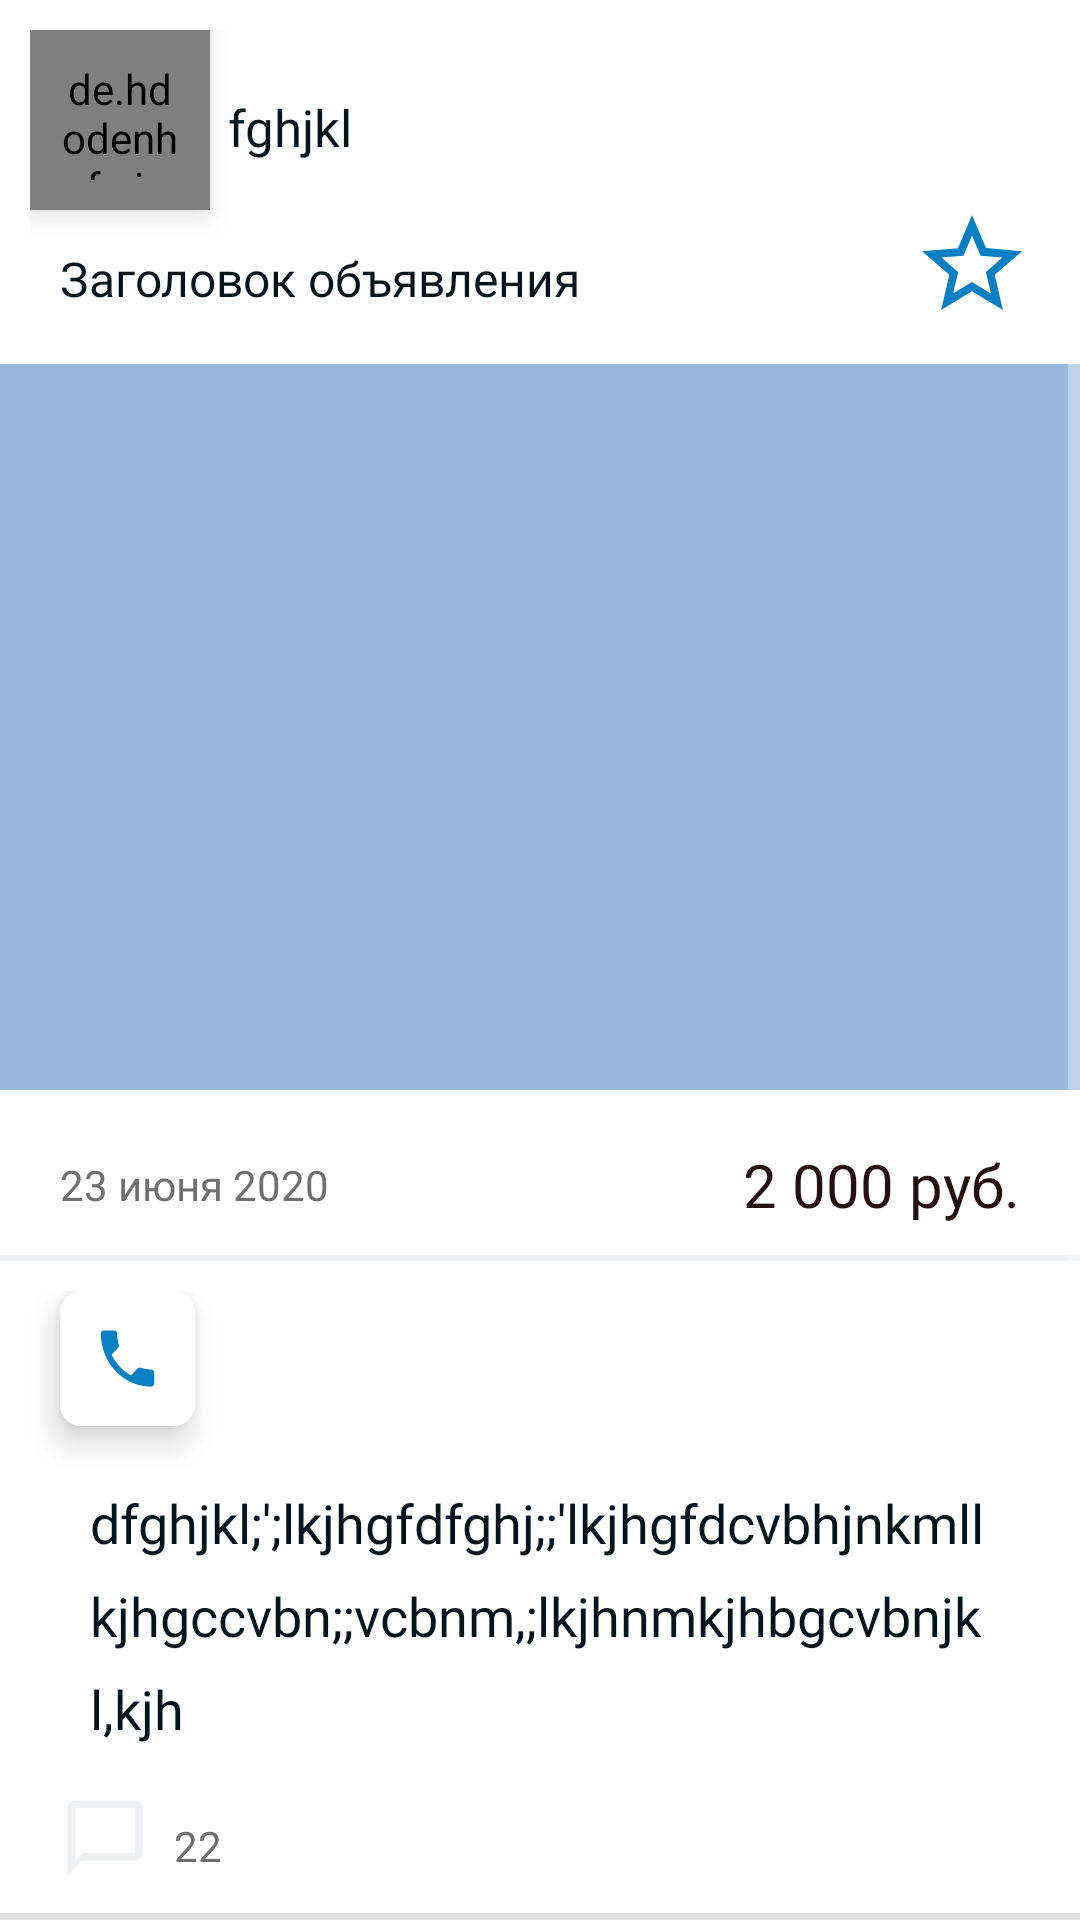

The Android layout XML behind this screen, and the referenced resources:
<!-- AndroidManifest.xml: application theme KithAppTheme -->
<!-- res/layout/fragment_board_information.xml -->
<?xml version="1.0" encoding="utf-8"?>
<layout xmlns:android="http://schemas.android.com/apk/res/android"
    xmlns:app="http://schemas.android.com/apk/res-auto"
    xmlns:tools="http://schemas.android.com/tools">

    <ScrollView
        android:background="@color/colorAccent"
        android:layout_width="match_parent"
        android:layout_height="match_parent">

        <LinearLayout
            android:layout_width="match_parent"
            android:layout_height="wrap_content"
            android:orientation="vertical"
            android:layout_marginBottom="20dp">

            <RelativeLayout
                android:layout_width="match_parent"
                android:layout_height="wrap_content"
                android:orientation="horizontal"
                android:layout_margin="10dp"
                android:layout_marginEnd="20dp">

                <de.hdodenhof.circleimageview.CircleImageView
                    android:id="@+id/board_info_owner_photo"
                    android:layout_width="60dp"
                    android:layout_height="60dp"
                    android:layout_alignParentTop="true"
                    android:layout_alignParentStart="true"
                    android:elevation="5dp"
                    android:padding="10dp"
                    android:src="@drawable/circle_image_view_photo"
                    android:translationZ="1dp"
                    app:civ_circle_background_color="@color/colorAccent"
                    tools:ignore="MissingConstraints" />

                <TextView
                    android:id="@+id/board_info_owner_name"
                    style="@style/HomeBoardInfoOwnerNameText"
                    android:layout_width="match_parent"
                    android:layout_height="wrap_content"
                    android:layout_alignParentTop="true"
                    android:layout_marginStart="6dp"
                    android:layout_marginTop="21dp"
                    android:layout_toEndOf="@id/board_info_owner_photo"
                    android:text="fghjkl" />

                <CheckBox
                    android:id="@+id/board_info_favorite"
                    android:layout_width="46dp"
                    android:layout_height="46dp"
                    android:layout_marginTop="-5dp"
                    android:button="@drawable/cb_heart_big"
                    android:stateListAnimator="@animator/anim_heart"
                    android:layout_below="@id/board_info_owner_photo"
                    android:layout_alignParentEnd="true" />

                <TextView
                    android:id="@+id/board_info_title"
                    style="@style/HomeBoardInfoTitleText"
                    android:layout_width="match_parent"
                    android:layout_height="wrap_content"
                    android:layout_below="@id/board_info_owner_photo"
                    android:layout_gravity="center_vertical"
                    android:layout_marginStart="10dp"
                    android:layout_marginTop="12dp"
                    android:layout_marginEnd="9dp"
                    android:layout_toStartOf="@id/board_info_favorite"
                    android:ellipsize="end"
                    android:maxLines="1"
                    android:text="Заголовок объявления" />
            </RelativeLayout>










            <RelativeLayout
                android:layout_width="match_parent"
                android:layout_height="242dp"
                android:layout_marginBottom="8dp">

                <androidx.viewpager.widget.ViewPager
                    android:id="@+id/board_info_board_photo"
                    android:layout_width="match_parent"
                    android:layout_height="match_parent"
                    android:background="@color/colorEmptyPhoto"/>

                <LinearLayout
                    android:id="@+id/board_info_dots_slider"
                    android:orientation="horizontal"
                    android:layout_marginBottom="10dp"
                    android:gravity="center_vertical|center_horizontal"
                    android:layout_width="match_parent"
                    android:layout_height="wrap_content"
                    android:layout_alignParentBottom="true"/>
            </RelativeLayout>

            <androidx.constraintlayout.widget.ConstraintLayout
                android:layout_marginStart="20dp"
                android:layout_marginTop="10dp"
                android:layout_marginEnd="20dp"
                android:layout_marginBottom="10dp"
                android:layout_width="match_parent"
                android:layout_height="wrap_content"
                android:orientation="horizontal">

                <TextView
                    android:id="@+id/board_info_create_date"
                    android:layout_width="wrap_content"
                    android:layout_height="wrap_content"
                    style="@style/HomeBoardInfoDateText"
                    android:text="23 июня 2020"
                    app:layout_constraintStart_toStartOf="parent"
                    app:layout_constraintTop_toTopOf="parent"
                    app:layout_constraintBottom_toBottomOf="parent" />

                <TextView
                    android:id="@+id/board_info_price"
                    style="@style/HomeBoardInfoPriceText"
                    android:layout_width="wrap_content"
                    android:layout_height="wrap_content"
                    android:text="2 000 руб."
                    app:layout_constraintEnd_toEndOf="parent"
                    app:layout_constraintTop_toTopOf="parent"
                    app:layout_constraintBottom_toBottomOf="parent" />

            </androidx.constraintlayout.widget.ConstraintLayout>

            <View
                android:layout_width="match_parent"
                android:layout_height="2dp"
                android:background="@color/colorLightGrey" />

            <androidx.constraintlayout.widget.ConstraintLayout
                android:layout_width="match_parent"
                android:layout_height="wrap_content"
                android:padding="10dp">

                <LinearLayout
                    android:id="@+id/board_info_button_phone_layout"
                    android:layout_width="45dp"
                    android:layout_height="45dp"
                    android:layout_marginStart="10dp"
                    android:background="@drawable/button_icon_background"
                    android:elevation="5dp"
                    android:translationZ="1dp"
                    app:layout_constraintStart_toStartOf="parent"
                    app:layout_constraintTop_toTopOf="parent">

                    <ImageView
                        android:id="@+id/board_info_button_phone"
                        android:layout_width="match_parent"
                        android:layout_height="match_parent"
                        android:src="@drawable/ic_phone" />

                </LinearLayout>



















                <TextView
                    android:id="@+id/board_info_description"
                    android:layout_width="match_parent"
                    android:layout_height="wrap_content"
                    android:layout_marginTop="20dp"
                    app:layout_constraintStart_toStartOf="parent"
                    app:layout_constraintTop_toBottomOf="@id/board_info_button_phone_layout"
                    style="@style/HomeBoardInfoDescriptionText"
                    android:text="dfghjkl;';lkjhgfdfghj;;'lkjhgfdcvbhjnkmllkjhgccvbn;;vcbnm,;lkjhnmkjhbgcvbnjkl,kjh" />

                <ImageView
                    android:id="@+id/board_info_chat_button"
                    android:layout_width="30dp"
                    android:layout_height="30dp"
                    android:layout_marginStart="10dp"
                    android:layout_marginTop="16dp"
                    android:src="@drawable/ic_chat"
                    app:layout_constraintStart_toStartOf="parent"
                    app:layout_constraintTop_toBottomOf="@id/board_info_description" />

                <TextView
                    android:id="@+id/board_info_chat_number"
                    style="@style/HomeBoardInfoDateText"
                    android:layout_width="wrap_content"
                    android:layout_height="wrap_content"
                    android:layout_marginStart="8dp"
                    android:layout_marginTop="24dp"
                    android:text="22"
                    app:layout_constraintStart_toEndOf="@id/board_info_chat_button"
                    app:layout_constraintTop_toBottomOf="@id/board_info_description" />

            </androidx.constraintlayout.widget.ConstraintLayout>

            <View
                android:layout_width="match_parent"
                android:layout_height="10dp"
                android:background="@drawable/shadow_black"/>
        </LinearLayout>

    </ScrollView>
</layout>
<!-- resources referenced by this layout -->
<resources>
  <color name="colorAccent">#FFFFFF</color>
  <color name="colorEmptyPhoto">#98B9DA</color>
  <color name="colorLightGrey">#eff1f2</color>
  <!-- drawable button_icon_background (drawable) -->
  <?xml version="1.0" encoding="utf-8"?>
  <shape
      xmlns:android="http://schemas.android.com/apk/res/android">
      <corners android:radius="7dp" />
      <padding
          android:bottom="10dp"
          android:left="10dp"
          android:right="10dp"
          android:top="10dp" />
      <solid android:color="#FFFFFF" />
  </shape>
  <!-- drawable cb_heart_big (drawable) -->
  <?xml version="1.0" encoding="utf-8"?>
  <selector xmlns:android="http://schemas.android.com/apk/res/android">
      <item android:drawable="@drawable/ic_not_favorite_big" android:state_checked="false" />
      <item android:drawable="@drawable/ic_favorite_big" android:state_checked="true" />
  </selector>
  <!-- drawable circle_image_view_photo (drawable) -->
  <?xml version="1.0" encoding="utf-8"?>
  <selector xmlns:android="http://schemas.android.com/apk/res/android">
  
      <item>
          <shape android:shape="oval">
              <size android:width="100dp" android:height="100dp" />
              <solid android:color="@color/colorAccent" />
          </shape>
      </item>
  
  </selector>
  <!-- drawable shadow_black (drawable) -->
  <?xml version="1.0" encoding="utf-8"?>
  <shape
      xmlns:android="http://schemas.android.com/apk/res/android"
      android:shape="rectangle">
  
      <corners android:radius="0dp" />
  
      <gradient
          android:angle="90"
          android:centerColor="#eeeeee"
          android:endColor="#dddddd"
          android:startColor="#ffffff"
          android:type="linear" />
  
  </shape>
  <style name="HomeBoardInfoDateText" parent="Widget.AppCompat.TextView">
          <item name="android:layout_width">wrap_content</item>
          <item name="android:layout_height">wrap_content</item>
          <item name="android:fontFamily">@font/intro_regular</item>
          <item name="android:textAllCaps">false</item>
          <item name="android:textColor">@color/colorGrey</item>
          <item name="android:textSize">14sp</item>
      </style>
  <style name="KithAppTheme" parent="Theme.AppCompat">
          <item name="colorPrimary">@color/colorPrimary</item>
          <item name="colorPrimaryDark">@color/colorPrimary</item>
          <item name="colorAccent">@color/colorPrimary</item>
          <item name="actionBarStyle">@style/KithDarkActionBarTheme</item>
          <item name="android:actionBarStyle">@style/KithDarkActionBarTheme</item>
      </style>
  <!-- drawable ic_favorite_big (drawable) -->
  <vector
      xmlns:android="http://schemas.android.com/apk/res/android"
      android:width="40dp"
      android:height="40dp"
      android:tint="#0680C2"
      android:viewportWidth="24.0"
      android:viewportHeight="24.0">
      <path
          android:fillColor="#0680C2"
          android:pathData="M12,17.27L18.18,21l-1.64,-7.03L22,9.24l-7.19,-0.61L12,2 9.19,8.63 2,9.24l5.46,4.73L5.82,21z" />
  </vector>
  <color name="colorGrey">#707070</color>
  <color name="colorHomeTextCommon">#03151C</color>
  <color name="colorHomeTextPrice">#271011</color>
  <color name="colorPrimary">#0680C2</color>
  <style name="KithDarkActionBarTheme" parent="@style/Widget.AppCompat.Light.ActionBar.Solid.Inverse">
          <item name="background">@color/colorPrimary</item>
          <item name="android:color">@color/colorPrimary</item>
          <item name="titleTextStyle">@style/KithActionBarTitle</item>
          <item name="android:elevation">0dp</item>
          <item name="elevation">0dp</item>
      </style>
  <style name="KithActionBarTitle" parent="@style/TextAppearance.AppCompat.Widget.ActionBar.Title">
          <item name="android:textColor">@color/colorAccent</item>
          <item name="android:fontFamily">@font/intro_regular</item>
      </style>
</resources>
